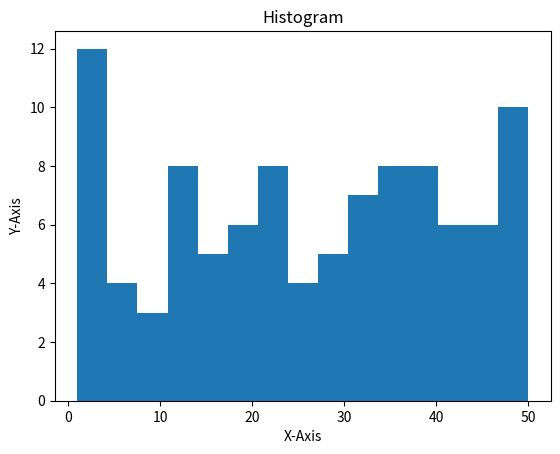

This chart was generated by the following Python code:
from matplotlib import pyplot as plt
import numpy as np

# Generate 1000 random numbers
values = []
np.random.seed(123)
for x in range(100):
    values.append(np.random.randint(1, 51))
    
# Plot histogram with 15 bins based on values
plt.hist(values, bins = 15)     # create histogram of data
plt.xlabel('X-Axis')            # x-axis label
plt.ylabel('Y-Axis')            # y-axis label
plt.title('Histogram')          # histogram title
plt.show()                      # show plot